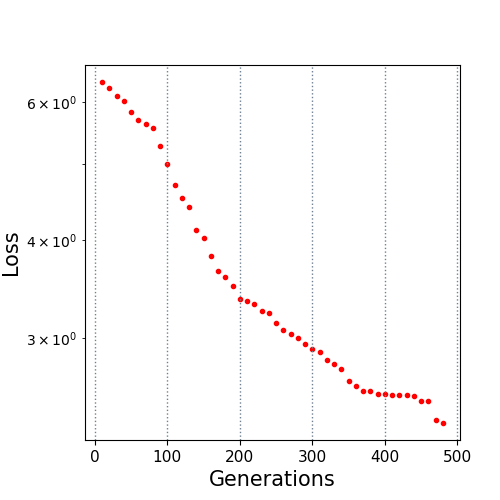

Source data for this figure (header and first rows):
10.0, 6.360113
20.0, 6.247
30.0, 6.109
40.0, 6.012
50.0, 5.831
60.0, 5.681
70.0, 5.62
80.0, 5.564
90.0, 5.269
100.0, 4.994
110.0, 4.697
120.0, 4.522
130.0, 4.401
140.0, 4.117
150.0, 4.021
160.0, 3.818
170.0, 3.652
180.0, 3.59
190.0, 3.498
200.0, 3.359
210.0, 3.339
220.0, 3.309
230.0, 3.241
240.0, 3.222
250.0, 3.13
260.0, 3.065
270.0, 3.035
280.0, 2.994
290.0, 2.947
300.0, 2.903
310.0, 2.878
320.0, 2.813
330.0, 2.778
340.0, 2.739
350.0, 2.644
360.0, 2.602
370.0, 2.564
380.0, 2.564
390.0, 2.546
400.0, 2.546
410.0, 2.539
420.0, 2.539
430.0, 2.539
440.0, 2.528
450.0, 2.494
460.0, 2.489
470.0, 2.356
480.0, 2.336
